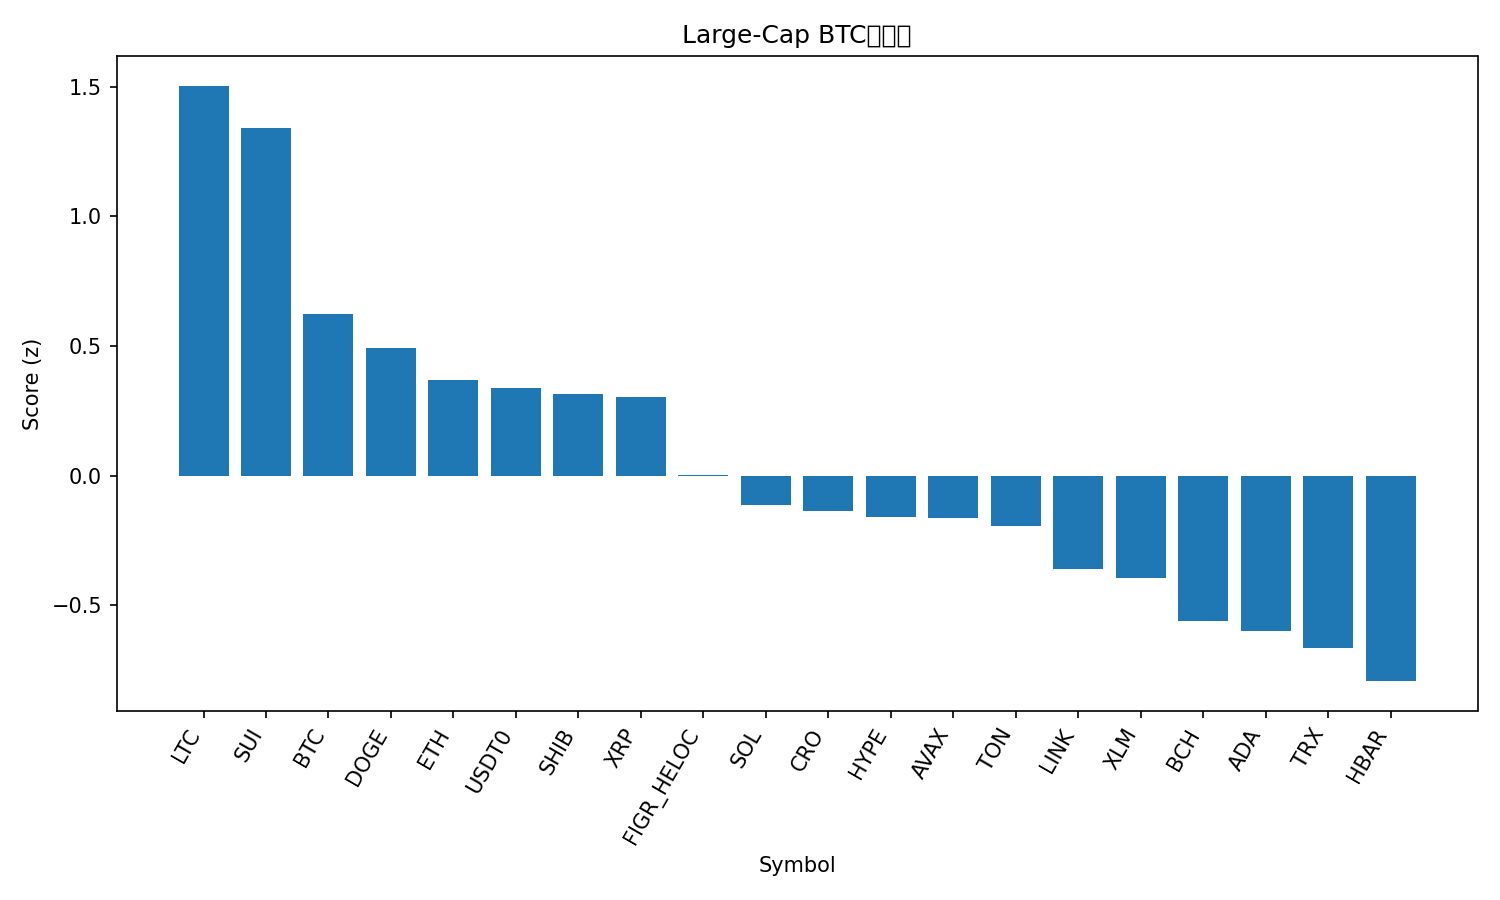

The data file committed next to this chart (first rows):
rank, name, symbol, price_btc, price_usd, pct_1h_btc, pct_24h_btc, pct_7d_btc, market_cap_rank, market_cap_usd, volume_usd, score
1, Litecoin, LTC, 0.0009833, 120.2, 0.3175, -0.2725, 2.789, 26, 9182351033, 506189303, 1.503
2, Sui, SUI, 2.947e-05, 3.6, 0.2051, 0.5828, 1.145, 18, 13065550740, 844412423, 1.341
3, Bitcoin, BTC, 1.0, 122251, 0.0, 0.0, 0.0, 1, 2436612193299, 35299702400, 0.6214
4, Dogecoin, DOGE, 2.05e-06, 0.2505, 0.2809, -3.131, -2.697, 9, 37849060769, 1904638616, 0.4926
5, Ethereum, ETH, 0.03669, 4485, -0.02886, -0.6632, 0.04601, 2, 541280048027, 20725930840, 0.3672
6, USDT0, USDT0, 8.18e-06, 1.0, 0.04055, 0.06303, -10.31, 34, 6677060392, 301239168, 0.3389
7, Shiba Inu, SHIB, 1.01218e-10, 1.237e-05, 0.1941, -2.343, -6.232, 31, 7289641907, 142028212, 0.3143
8, XRP, XRP, 2.425e-05, 2.97, 0.2, -2.652, -5.095, 3, 177489700507, 3838254678, 0.3042
9, Figure Heloc, FIGR_HELOC, 8.18e-06, 1.0, -0.008036, -0.7162, -10.36, 19, 12834008819, 754002, 0.001278
10, Solana, SOL, 0.001859, 227.3, -0.03212, -2.361, -0.1739, 6, 123977730910, 4569790395, -0.1124
11, Cronos, CRO, 1.69e-06, 0.2071, 0.05684, -3.308, -0.9755, 32, 7211823141, 40198322, -0.1377
12, Hyperliquid, HYPE, 0.0003997, 48.86, -0.05333, -1.665, -4.431, 17, 13230695310, 328188827, -0.1591
13, Avalanche, AVAX, 0.0002465, 30.13, 0.1772, -4.071, -6.184, 20, 12728294793, 661103377, -0.1652
14, Toncoin, TON, 2.296e-05, 2.81, -0.01358, -1.828, -7.547, 33, 7065511232, 115246302, -0.1958
15, Chainlink, LINK, 0.0001803, 22.04, -0.04149, -2.393, -5.912, 15, 14945414619, 638052835, -0.3591
16, Stellar, XLM, 3.22e-06, 0.3934, -0.0001142, -3.507, -2.292, 21, 12581018669, 190777870, -0.396
17, Bitcoin Cash, BCH, 0.004828, 590.2, -0.1018, -2.937, -2.812, 23, 11766250999, 213366004, -0.5614
18, Cardano, ADA, 6.87e-06, 0.8399, -0.07776, -3.22, -3.877, 11, 30684481595, 840947877, -0.5993
19, TRON, TRX, 2.78e-06, 0.3402, -0.2861, -0.3058, -9.663, 10, 32209956908, 465817596, -0.6648
20, Hedera, HBAR, 1.77e-06, 0.2169, -0.03579, -3.769, -8.845, 25, 9196350026, 185318341, -0.7924
21, BNB, BNB, 0.009381, 1147, -0.4537, -2.681, 5.624, 5, 159573881861, 2638741428, -1.202
